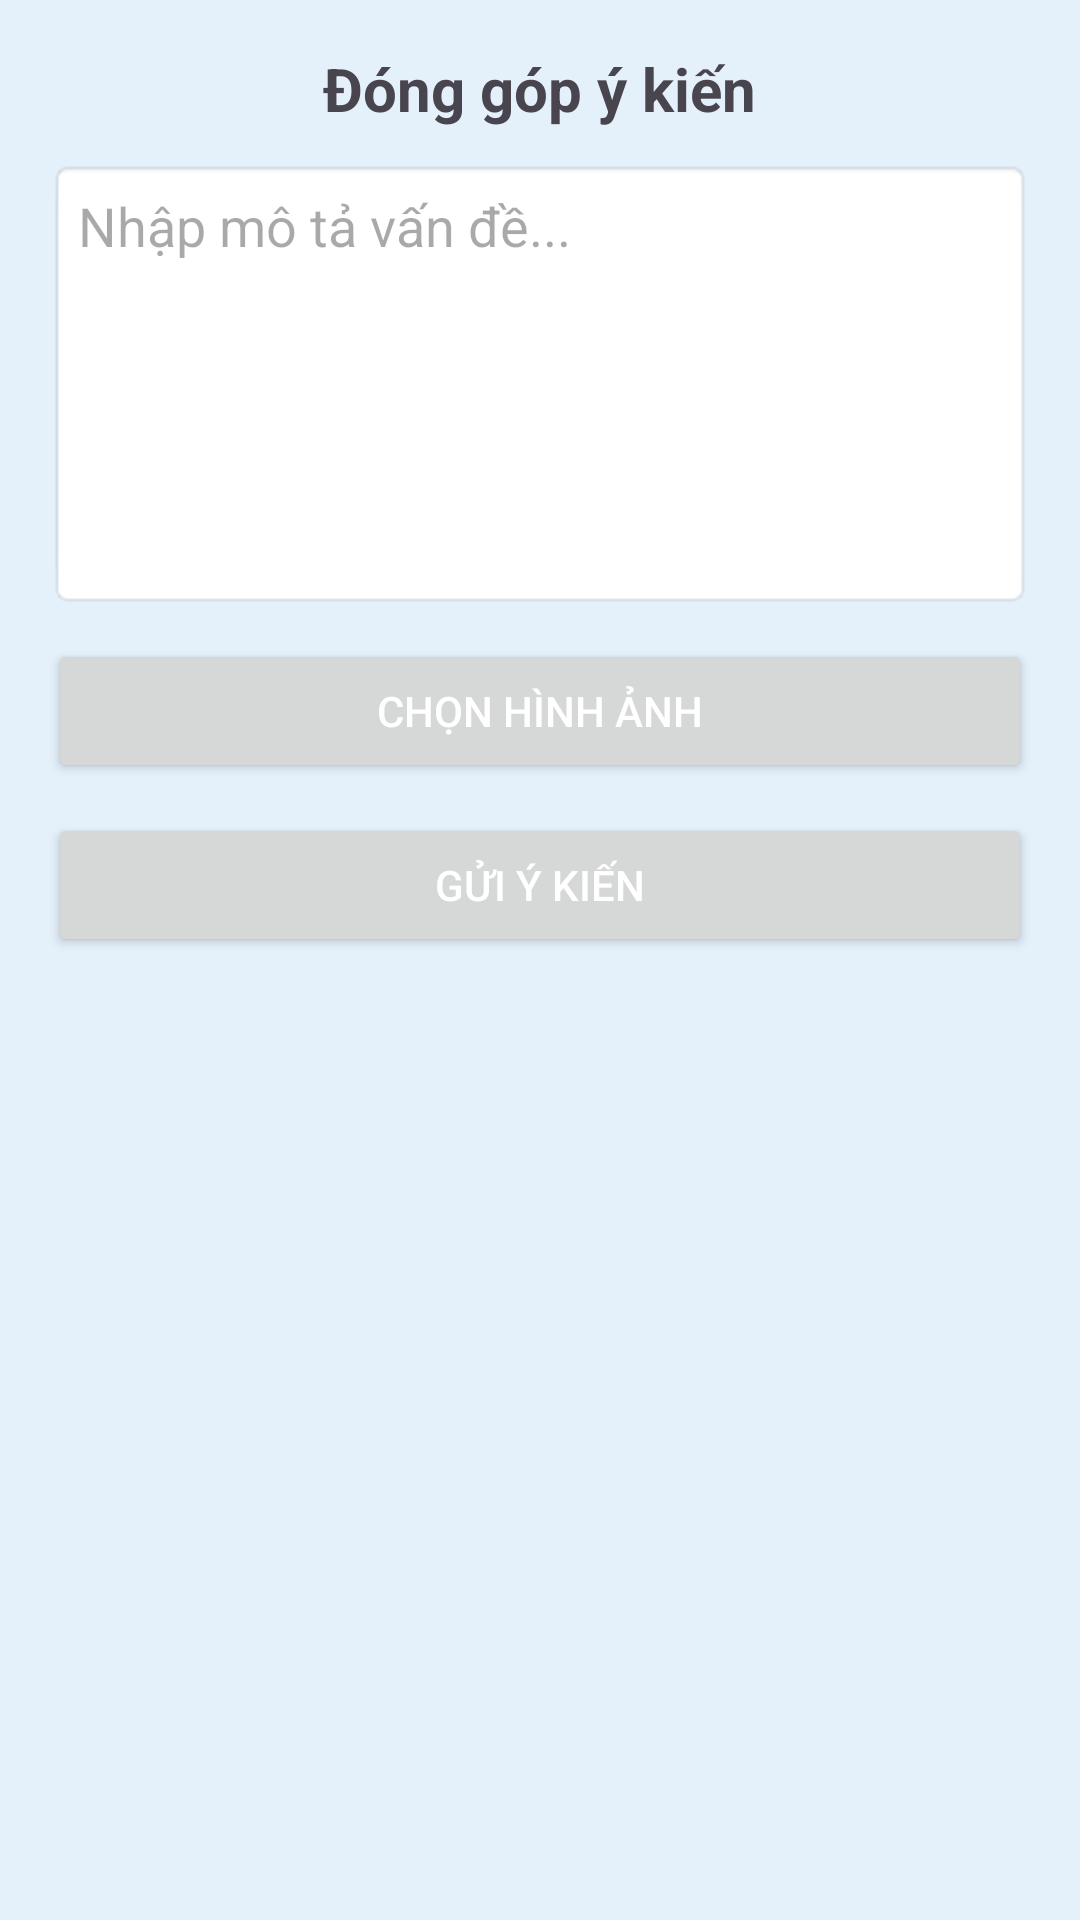

Reconstruct the res/layout file that produces this screen, plus the resources it refers to.
<!-- AndroidManifest.xml: application theme Theme.VneIDSupportSystem -->
<!-- res/layout/activity_contribute.xml -->
<?xml version="1.0" encoding="utf-8"?>
<LinearLayout
    xmlns:android="http://schemas.android.com/apk/res/android"
    android:layout_width="match_parent"
    android:layout_height="match_parent"
    android:padding="16dp"
    android:orientation="vertical"
    android:background="@color/light_blue">

    
    <TextView
        android:layout_width="wrap_content"
        android:layout_height="wrap_content"
        android:text="Đóng góp ý kiến"
        android:textSize="20sp"
        android:textStyle="bold"
        android:layout_gravity="center"
        android:paddingBottom="10dp" />

    
    <EditText
        android:id="@+id/edtDescription"
        android:layout_width="match_parent"
        android:layout_height="150dp"
        android:hint="Nhập mô tả vấn đề..."
        android:gravity="top"
        android:padding="10dp"
        android:background="@android:drawable/editbox_background"
        android:inputType="textMultiLine"
        android:layout_marginBottom="10dp"/>

    
    <Button
        android:id="@+id/btnSelectImage"
        android:layout_width="match_parent"
        android:layout_height="wrap_content"
        android:text="Chọn hình ảnh"
        android:textColor="@android:color/white"
        android:layout_marginBottom="10dp"/>

    
    <ImageView
        android:id="@+id/imgSelected"
        android:layout_width="match_parent"
        android:layout_height="200dp"
        android:scaleType="centerCrop"
        android:visibility="gone"
        android:background="@android:color/darker_gray"
        android:layout_marginBottom="10dp"/>

    
    <Button
        android:id="@+id/btnSubmit"
        android:layout_width="match_parent"
        android:layout_height="wrap_content"
        android:text="Gửi ý kiến"
        android:textColor="@android:color/white"/>

</LinearLayout>
<!-- resources referenced by this layout -->
<resources>
  <color name="light_blue">#E4F0FA</color>
  <style name="Theme.VneIDSupportSystem" parent="Base.Theme.VneIDSupportSystem" />
  <style name="Base.Theme.VneIDSupportSystem" parent="Theme.Material3.DayNight.NoActionBar">
          
          
      </style>
</resources>
